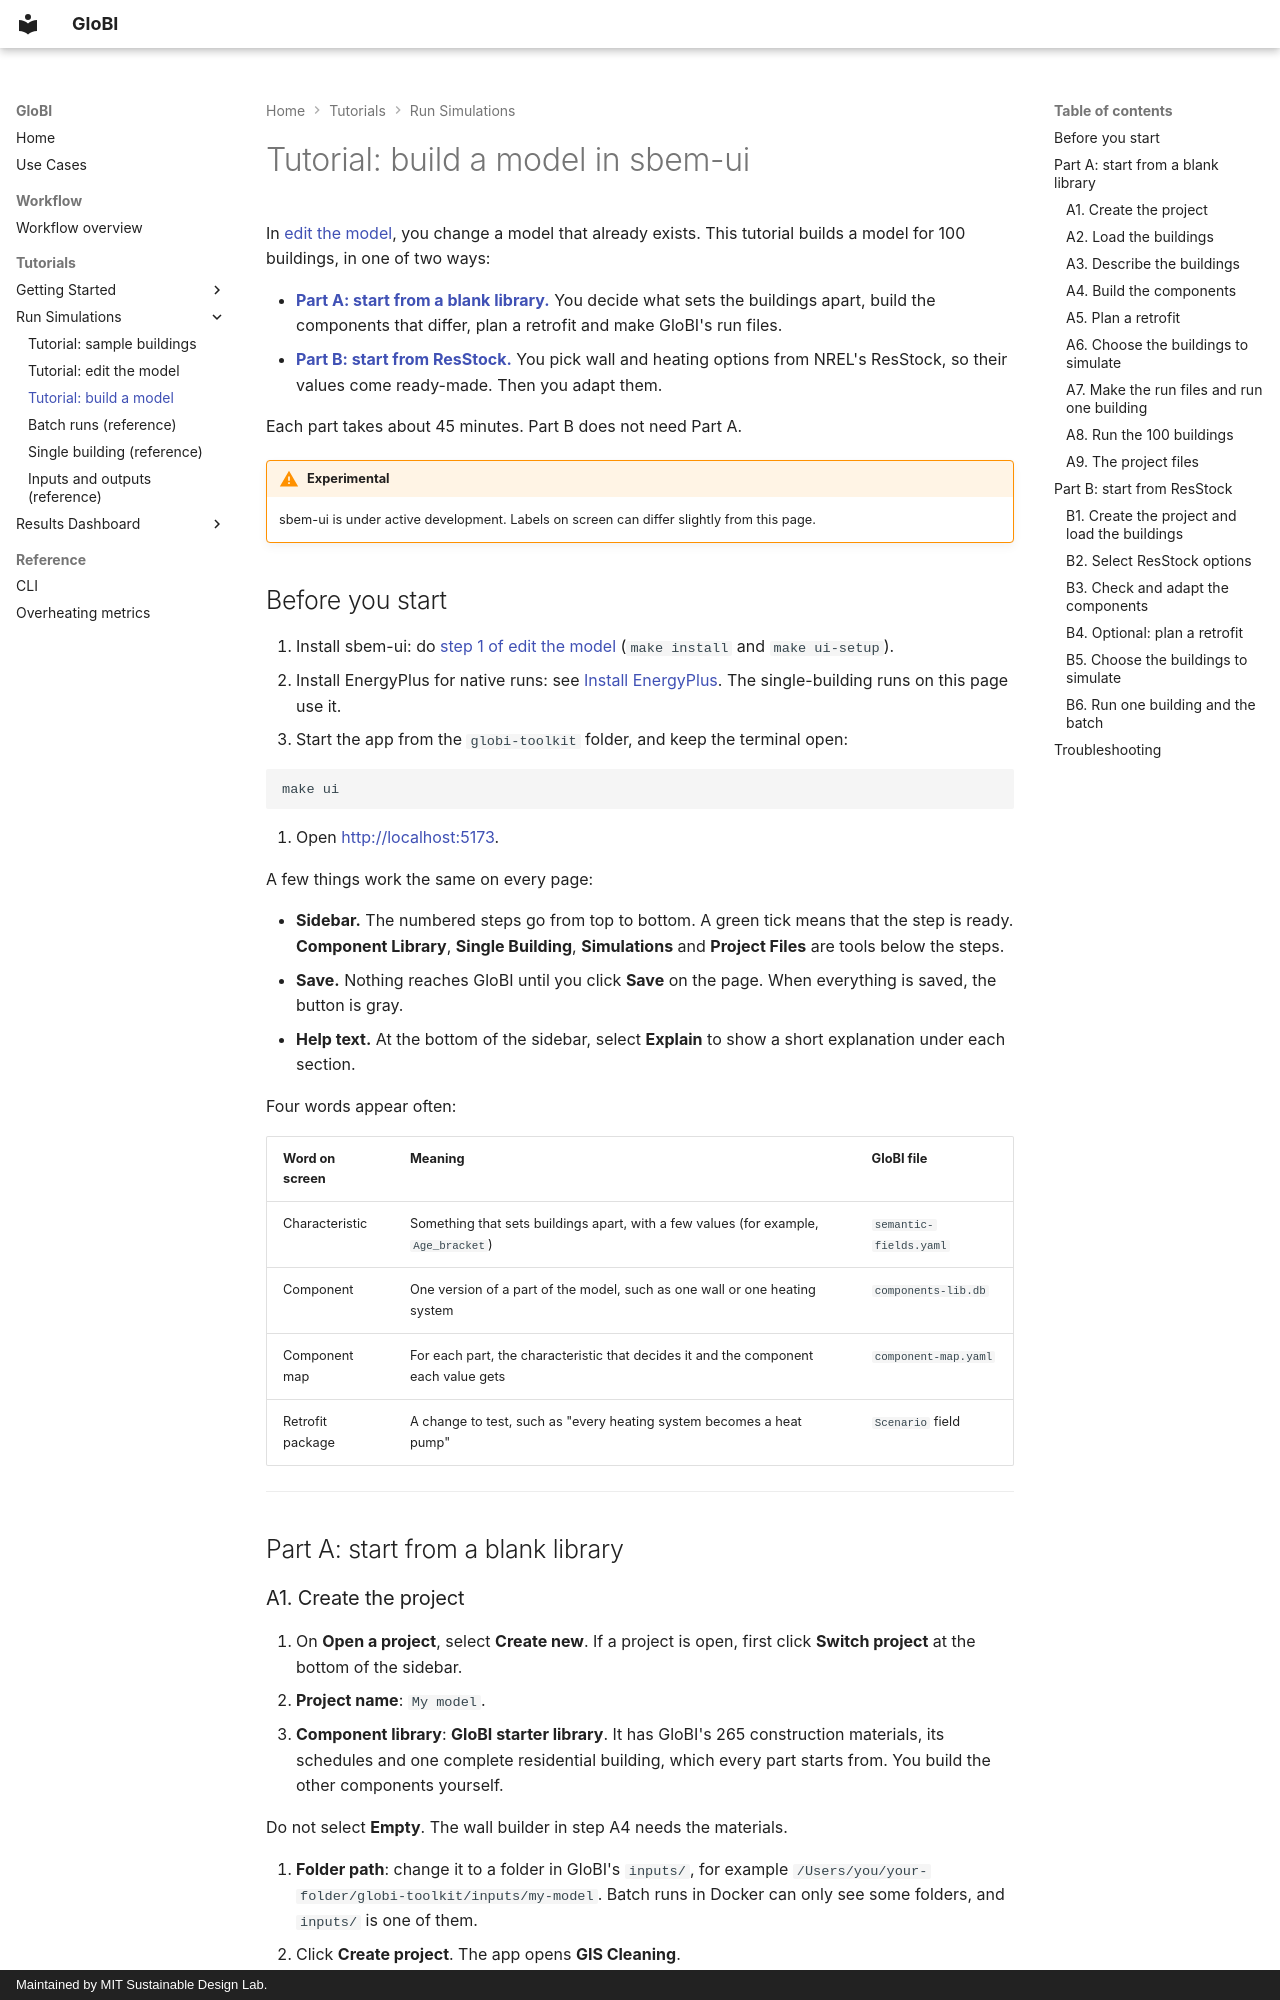

repository: MITSustainableDesignLab/globi-toolkit · page: tutorials/run-simulations/build-a-model/index.html · generator: mkdocs · copyright: Maintained by MIT Sustainable Design Lab.

# Tutorial: build a model in sbem-ui

In [edit the model](edit-components.md), you change a model that already exists. This tutorial builds a model for 100 buildings, in one of two ways:

- **[Part A: start from a blank library.](#part-a-start-from-a-blank-library)** You decide what sets the buildings apart, build the components that differ, plan a retrofit and make GloBI's run files.
- **[Part B: start from ResStock.](#part-b-start-from-resstock)** You pick wall and heating options from NREL's ResStock, so their values come ready-made. Then you adapt them.

Each part takes about 45 minutes. Part B does not need Part A.

!!! warning "Experimental"

    sbem-ui is under active development. Labels on screen can differ slightly from this page.

## Before you start

1. Install sbem-ui: do [step 1 of edit the model](edit-components.md#step-1-install-sbem-ui) (`make install` and `make ui-setup`).
2. Install EnergyPlus for native runs: see [Install EnergyPlus](../getting-started/install-energyplus.md). The single-building runs on this page use it.
3. Start the app from the `globi-toolkit` folder, and keep the terminal open:

   ```bash
   make ui
   ```

4. Open <http://localhost:5173>.

A few things work the same on every page:

- **Sidebar.** The numbered steps go from top to bottom. A green tick means that the step is ready. **Component Library**, **Single Building**, **Simulations** and **Project Files** are tools below the steps.
- **Save.** Nothing reaches GloBI until you click **Save** on the page. When everything is saved, the button is gray.
- **Help text.** At the bottom of the sidebar, select **Explain** to show a short explanation under each section.

Four words appear often:

| Word on screen   | Meaning                                                                             | GloBI file             |
| ---------------- | ----------------------------------------------------------------------------------- | ---------------------- |
| Characteristic   | Something that sets buildings apart, with a few values (for example, `Age_bracket`) | `semantic-fields.yaml` |
| Component        | One version of a part of the model, such as one wall or one heating system          | `components-lib.db`    |
| Component map    | For each part, the characteristic that decides it and the component each value gets | `component-map.yaml`   |
| Retrofit package | A change to test, such as "every heating system becomes a heat pump"                | `Scenario` field       |

---

## Part A: start from a blank library

### A1. Create the project

1. On **Open a project**, select **Create new**. If a project is open, first click **Switch project** at the bottom of the sidebar.
2. **Project name**: `My model`.
3. **Component library**: **GloBI starter library**. It has GloBI's 265 construction materials, its schedules and one complete residential building, which every part starts from. You build the other components yourself.

   Do not select **Empty**. The wall builder in step A4 needs the materials.

4. **Folder path**: change it to a folder in GloBI's `inputs/`, for example `/Users/you/your-folder/globi-toolkit/inputs/my-model`. Batch runs in Docker can only see some folders, and `inputs/` is one of them.
5. Click **Create project**. The app opens **GIS Cleaning**.
